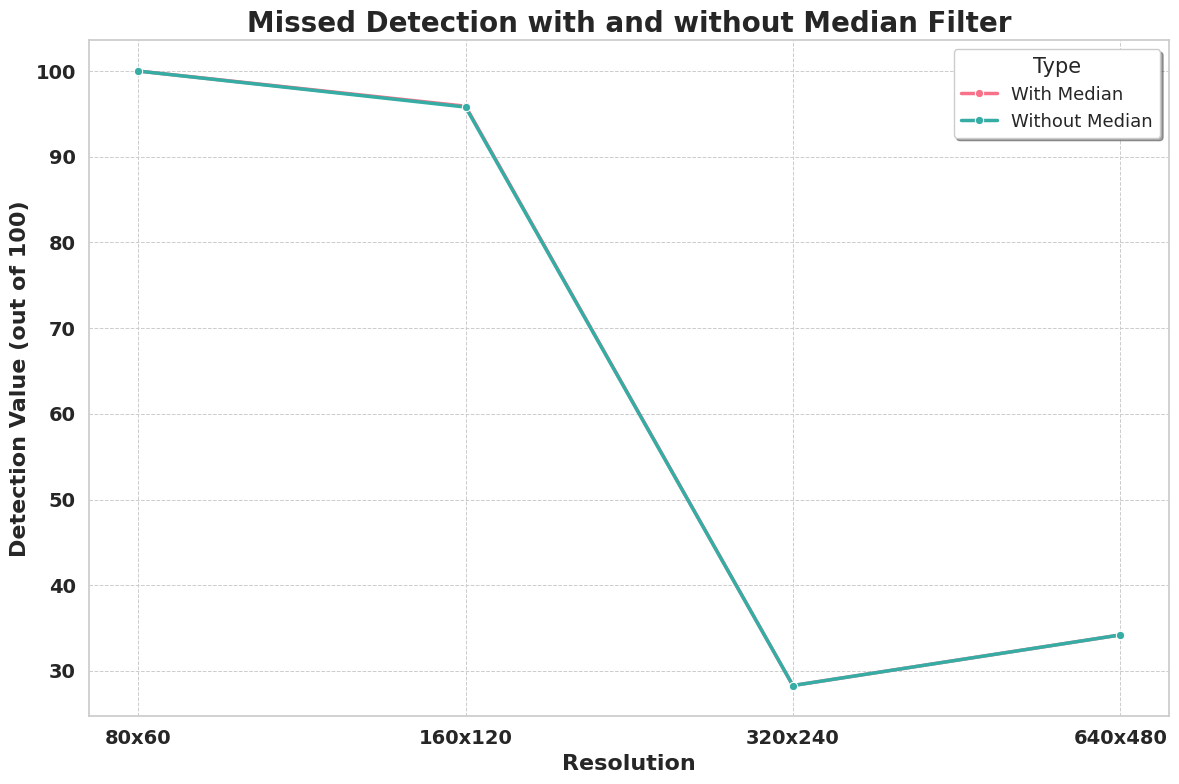

Python code for this plot:
import seaborn as sns
import pandas as pd
import matplotlib.pyplot as plt

total = 1000

# Data
resolutions = ['80x60', '160x120', '320x240', '640x480']
median_values = [1000, 959, 283, 342]
without_median_values = [1000, 958, 283, 342]

# Normalize the values to be out of 100
median_values = [(value / total) * 100 for value in median_values]
without_median_values = [(value / total) * 100 for value in without_median_values]

# Initialize Seaborn
sns.set(style="whitegrid")

# Create a DataFrame for easier plotting with Seaborn
data = pd.DataFrame({
    'Resolution': resolutions * 2,
    'Detection Value': median_values + without_median_values,
    'Type': ['With Median'] * len(resolutions) + ['Without Median'] * len(resolutions)
})

# Plotting
plt.figure(figsize=(12, 8))
palette = sns.color_palette("husl", 2)  # Use a more sophisticated color palette
sns.lineplot(data=data, x='Resolution', y='Detection Value', hue='Type', marker='o', linewidth=2.5, palette=palette)

# Adding titles and labels
plt.title('Missed Detection with and without Median Filter', fontsize=20, weight='bold')
plt.xlabel('Resolution', fontsize=16, weight='bold')
plt.ylabel('Detection Value (out of 100)', fontsize=16, weight='bold')

# Enhancing the plot visually
plt.xticks(fontsize=14, weight='bold')
plt.yticks(fontsize=14, weight='bold')
plt.legend(title='Type', title_fontsize='15', fontsize='13', loc='upper right', frameon=True, shadow=True)
plt.grid(True, linestyle='--', linewidth=0.7)
plt.tight_layout()

# Show plot
plt.show()
